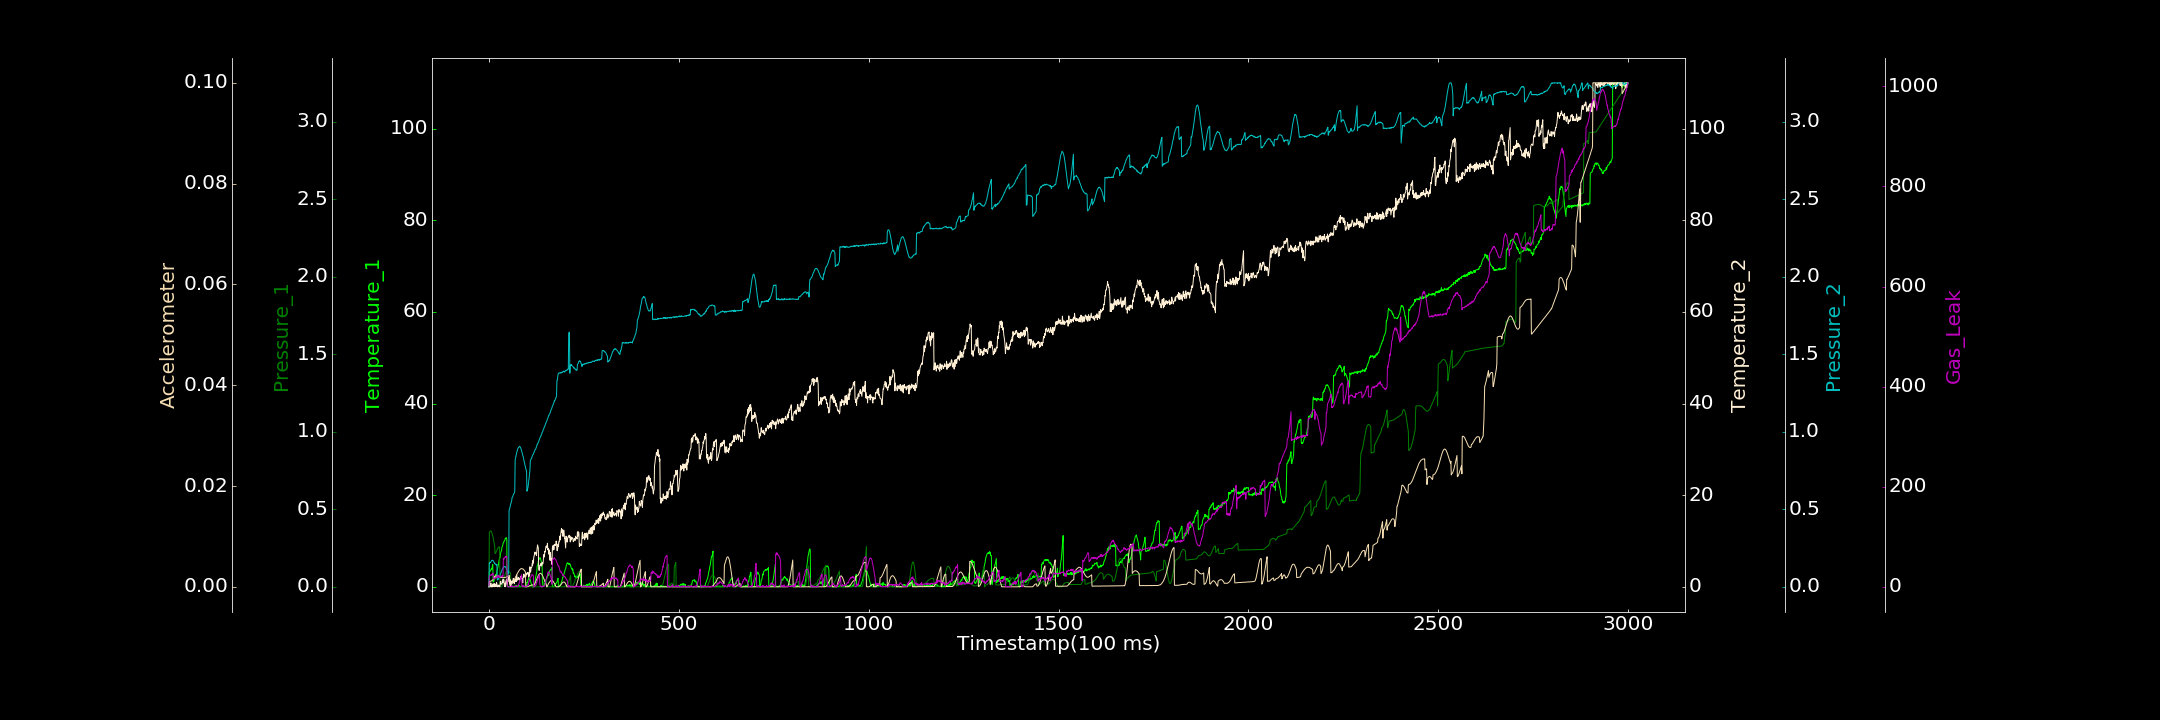

Values plotted in this chart, from the file beside it:
0.000000000, 0.000000000, 0.000000000, 0.000000000, 0.000000000, 0.000000000, 1.982833462
1, 3.159, 0.3483, 0.000000000, 0.1544, 0.001044, 19.77
2, 3.474, 0.3546, 0.169, 0.1528, 0.001036, 22.32
3, 3.397, 0.3585, 0.3446, 0.158, 0.001076, 22.61
4, 3.462, 0.3603, 0.000000000, 0.1567, 0.001084, 23.75
5, 3.669, 0.3603, 0.8532, 0.1601, 0.001108, 23.34
6, 3.949, 0.3576, 0.000000000, 0.165, 0.001144, 23.15
7, 3.836, 0.353, 0.000000000, 0.1691, 0.001189, 24.68
8, 4.023, 0.3464, 0.000000000, 0.1689, 0.001253, 23.46
9, 4.548, 0.338, 0.4688, 0.1724, 0.001305, 25.44
10, 4.855, 0.3283, 0.000000000, 0.1685, 0.001357, 27.27
11, 1.027, 0.3175, 0.6767, 0.1689, 0.001441, 26.4
12, 1.269, 0.3052, 0.1986, 0.1672, 0.001541, 15.31
13, 1.201, 0.2926, 0.1437, 0.1587, 0.001629, 17.1
14, 1.553, 0.2793, 0.000000000, 0.1567, 0.001746, 15.9
15, 1.648, 0.266, 0.7057, 0.1488, 0.002088, 17.06
16, 1.766, 0.2147, 0.5433, 0.1493, 0.002118, 18.18
17, 2.582, 0.2165, 0.4801, 0.1461, 0.002136, 18.78
18, 2.659, 0.2201, 0.02262, 0.1457, 0.002124, 18.25
19, 2.609, 0.2246, 0.102, 0.1395, 0.002141, 17.34
20, 2.91, 0.2296, 0.9148, 0.1428, 0.002134, 19.51
21, 3.493, 0.2359, 0.6713, 0.1455, 0.002132, 18.29
22, 3.675, 0.2416, 0.000000000, 0.0436, 0.002125, 21.11
23, 4.047, 0.2469, 0.2227, 0.04519, 0.002081, 20.02
24, 4.47, 0.2516, 0.000000000, 0.04901, 0.002066, 22.43
25, 4.885, 0.2549, 0.3656, 0.04868, 0.002064, 20.05
26, 5.357, 0.2568, 0.3597, 0.0568, 0.002027, 22.92
27, 5.957, 0.2576, 0.333, 0.06016, 0.001989, 18.56
28, 6.394, 0.2567, 0.000000000, 0.06124, 0.002001, 19.31
29, 6.267, 0.00008366, 0.07786, 0.0723, 0.001939, 19.98
30, 6.811, 0.00006902, 1.141, 0.07921, 0.001898, 21.21
31, 7.476, 0.0001138, 0.7104, 0.08539, 0.001924, 21.29
32, 7.722, 0.0001452, 0.5987, 0.09389, 0.001857, 21.23
33, 7.807, 0.00008774, 0.5829, 0.09956, 0.001856, 20.35
34, 8.584, 0.000000000, 0.6364, 0.1071, 0.001845, 19.73
35, 8.748, 0.009348, 1.26, 0.11, 0.001832, 22.5
36, 8.895, 0.01923, 1.025, 0.1182, 0.001797, 21.94
37, 9.457, 0.02949, 1.604, 0.1218, 0.001815, 20.71
38, 9.569, 0.0396, 0.9014, 0.1246, 0.001804, 57.01
39, 9.738, 0.04962, 1.545, 0.1297, 0.001824, 54.86
40, 10, 0.05914, 0.9541, 0.1301, 0.00183, 55.87
41, 10.03, 0.06807, 0.04156, 0.132, 0.001841, 58.91
42, 10.16, 0.07622, 0.6718, 0.1276, 0.001857, 59.11
43, 10.62, 0.08367, 0.000000000, 0.129, 0.001874, 59.14
44, 10.54, 0.09029, 1.074, 0.1268, 0.001893, 61.16
45, 10.61, 0.09522, 1.19, 0.1227, 0.001929, 59.13
46, 10.73, 0.09896, 1.602, 0.1156, 0.001967, 59.24
47, 10.33, 0.1019, 0.798, 0.1135, 0.002001, 60.63
48, 0.1034, 0.1036, 0.4966, 0.1085, 0.002018, 0.8702
49, 0.2148, 0.1046, 1.312, 0.1018, 0.002042, 0.000000000
50, 0.000000000, 0.1042, 1.106, 0.09183, 0.002103, 0.000000000
51, 0.06524, 0.1028, 2.04, 0.08497, 0.002138, 0.000000000
52, 0.000000000, 0.101, 2.163, 0.08103, 0.002178, 0.000000000
53, 0.000000000, 0.09874, 1.752, 0.4921, 0.002217, 0.000000000
54, 0.1763, 0.096, 1.077, 0.5, 0.002228, 0.2253
55, 0.003893, 0.09308, 0.6413, 0.5099, 0.0003811, 0.2289
56, 0.1909, 0.09036, 1.562, 0.5213, 0.0003703, 0.000000000
57, 0.3268, 0.08753, 0.0462, 0.5309, 0.0004304, 0.000000000
58, 0.06986, 0.000000000, 1.283, 0.5389, 0.0004592, 0.000000000
59, 0.000000000, 0.0000574, 0.6498, 0.5477, 0.000521, 0.000000000
60, 0.04703, 0.000000000, 0.9102, 0.5568, 0.0006154, 2.421
... 2,939 more rows
